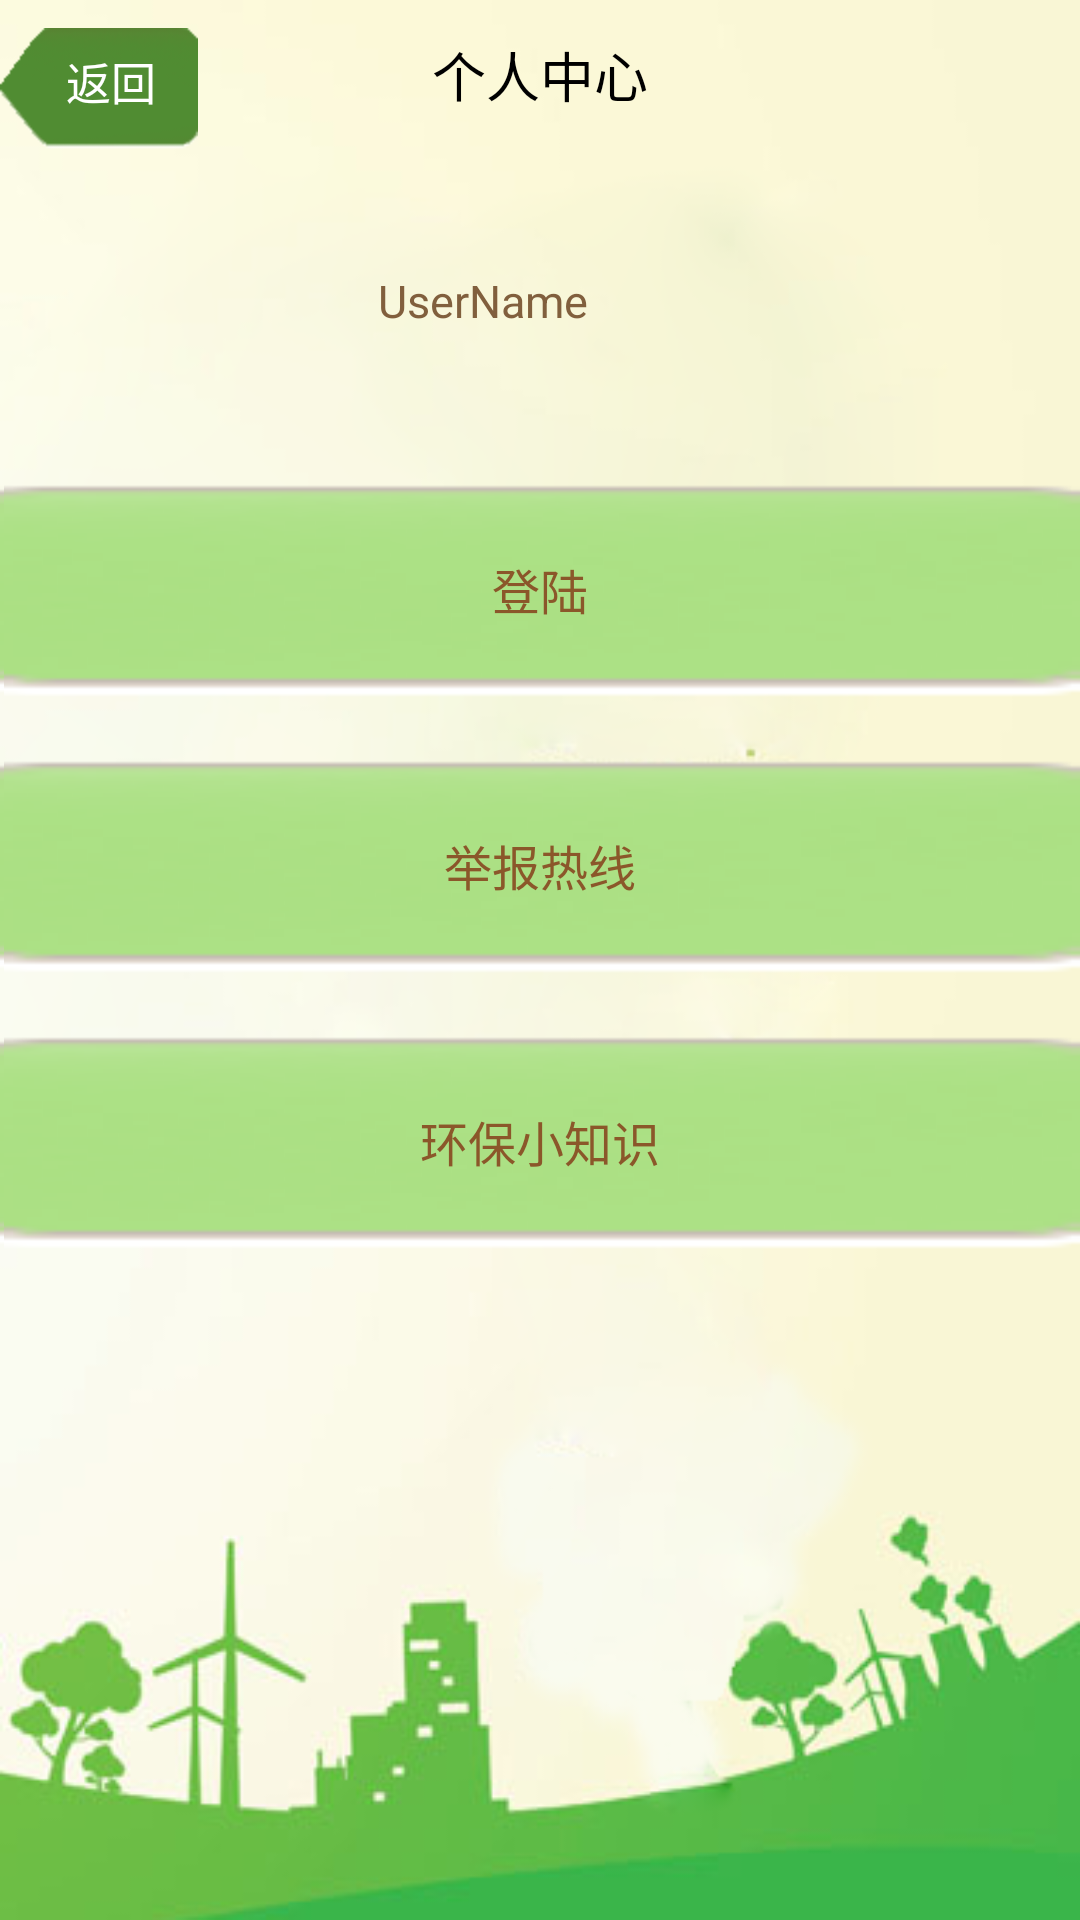

Layout XML and referenced resources for this Android screen:
<!-- AndroidManifest.xml: application theme android:Theme.Light.NoTitleBar -->
<!-- res/layout/tab4_shezhimain1.xml -->
<?xml version="1.0" encoding="UTF-8"?>
<RelativeLayout xmlns:android="http://schemas.android.com/apk/res/android"
    android:id="@+id/loginRoot"
    android:layout_width="fill_parent"
    android:layout_height="fill_parent"
    android:background="@drawable/normal2"
    android:orientation="vertical" >

    <RelativeLayout
        android:id="@+id/relativeLayout1"
        android:layout_width="match_parent"
        android:layout_height="50dp"
        android:layout_alignParentLeft="true"
        android:layout_alignParentRight="true"
        android:layout_alignParentTop="true"
        android:background="@drawable/top_bar_bg"
        android:paddingBottom="0dp"
        android:paddingTop="0dp" >

        <TextView
            android:id="@+id/time"
            android:layout_width="match_parent"
            android:layout_height="wrap_content"
            android:layout_centerVertical="true"
            android:gravity="center"
            android:paddingLeft="10dp"
            android:paddingRight="10dp"
            android:singleLine="true"
            android:text="个人中心"
            android:textColor="#000000"
            android:textSize="18sp" />

        <ImageView
            android:id="@+id/backview"
            android:layout_width="wrap_content"
            android:layout_height="wrap_content"
            android:layout_alignParentBottom="true"
            android:layout_alignParentLeft="true"
            android:src="@drawable/btn_back_top_selected" />

        <TextView
            android:id="@+id/TextView01"
            android:layout_width="wrap_content"
            android:layout_height="wrap_content"
            android:layout_alignBottom="@+id/time"
            android:layout_alignParentLeft="true"
            android:text="      返回"
            android:textAppearance="?android:attr/textAppearanceLarge"
            android:textColor="@color/white"
            android:textSize="15sp" />
    </RelativeLayout>

    <RelativeLayout
        android:id="@+id/dengluLayout"
        android:layout_width="wrap_content"
        android:layout_height="wrap_content"
        android:layout_alignParentLeft="true"
        android:layout_alignParentRight="true"
        android:layout_below="@+id/relativeLayout1" >

        <ImageView
            android:id="@+id/Detail_UserHead"
            android:layout_width="wrap_content"
            android:layout_height="wrap_content"
            android:layout_marginLeft="38dp"
            android:layout_marginTop="40dp"
            android:src="@drawable/btn_my_pre" />

        <TextView
            android:id="@+id/Detail_UserName"
            android:layout_width="wrap_content"
            android:layout_height="wrap_content"
            android:layout_alignTop="@+id/Detail_UserHead"
            android:layout_marginLeft="88dp"
            android:layout_toRightOf="@+id/Detail_UserHead"
            android:text="UserName"
            android:textColor="#815F3D"
            android:textSize="15sp" />
    </RelativeLayout>

    <RelativeLayout
        android:id="@+id/jubao"
        android:layout_width="wrap_content"
        android:layout_height="wrap_content"
        android:layout_alignParentLeft="true"
        android:layout_alignParentRight="true"
        android:layout_below="@+id/denglu"
        android:background="@drawable/button_vote_enable" >

        <Button
            android:id="@+id/jubaobutton"
            android:layout_width="wrap_content"
            android:layout_height="wrap_content"
            android:layout_centerHorizontal="true"
            android:layout_centerVertical="true"
            android:background="#00000000"
            android:text="举报热线"
            android:textColor="@color/bottomtab_press"
            android:textColorHint="@color/bottomtab_press"
            android:textSize="16sp" />
    </RelativeLayout>

    <RelativeLayout
        android:id="@+id/huanbao"
        android:layout_width="wrap_content"
        android:layout_height="wrap_content"
        android:layout_alignParentLeft="true"
        android:layout_alignParentRight="true"
        android:layout_below="@+id/jubao"
        android:background="@drawable/button_vote_enable" >

        <Button
            android:id="@+id/huanbao_button"
            android:layout_width="wrap_content"
            android:layout_height="wrap_content"
            android:layout_centerHorizontal="true"
            android:layout_centerVertical="true"
            android:background="#00000000"
            android:text="环保小知识"
            android:textColor="@color/bottomtab_press"
            android:textColorHint="@color/bottomtab_press"
            android:textSize="16sp" />
    </RelativeLayout>

    <RelativeLayout
        android:id="@+id/denglu"
        android:layout_width="wrap_content"
        android:layout_height="wrap_content"
        android:layout_alignParentLeft="true"
        android:layout_alignParentRight="true"
        android:layout_below="@+id/dengluLayout"
        android:layout_marginTop="40dp"
        android:background="@drawable/button_vote_enable" >

        <Button
            android:id="@+id/denglubutton"
            android:layout_width="wrap_content"
            android:layout_height="wrap_content"
            android:layout_centerHorizontal="true"
            android:layout_centerVertical="true"
            android:background="#00000000"
            android:text="登陆"
            android:textColor="@color/bottomtab_press"
            android:textColorHint="@color/bottomtab_press"
            android:textSize="16sp" />

    </RelativeLayout>

</RelativeLayout>
<!-- resources referenced by this layout -->
<resources>
  <color name="bottomtab_press">#8b572a</color>
  <color name="white">#ffffff</color>
  <!-- drawable btn_back_top_selected: png bitmap (drawable-hdpi, 5040 bytes) -->
  <!-- drawable normal2: png bitmap (drawable-xhdpi, 65739 bytes) -->
</resources>
